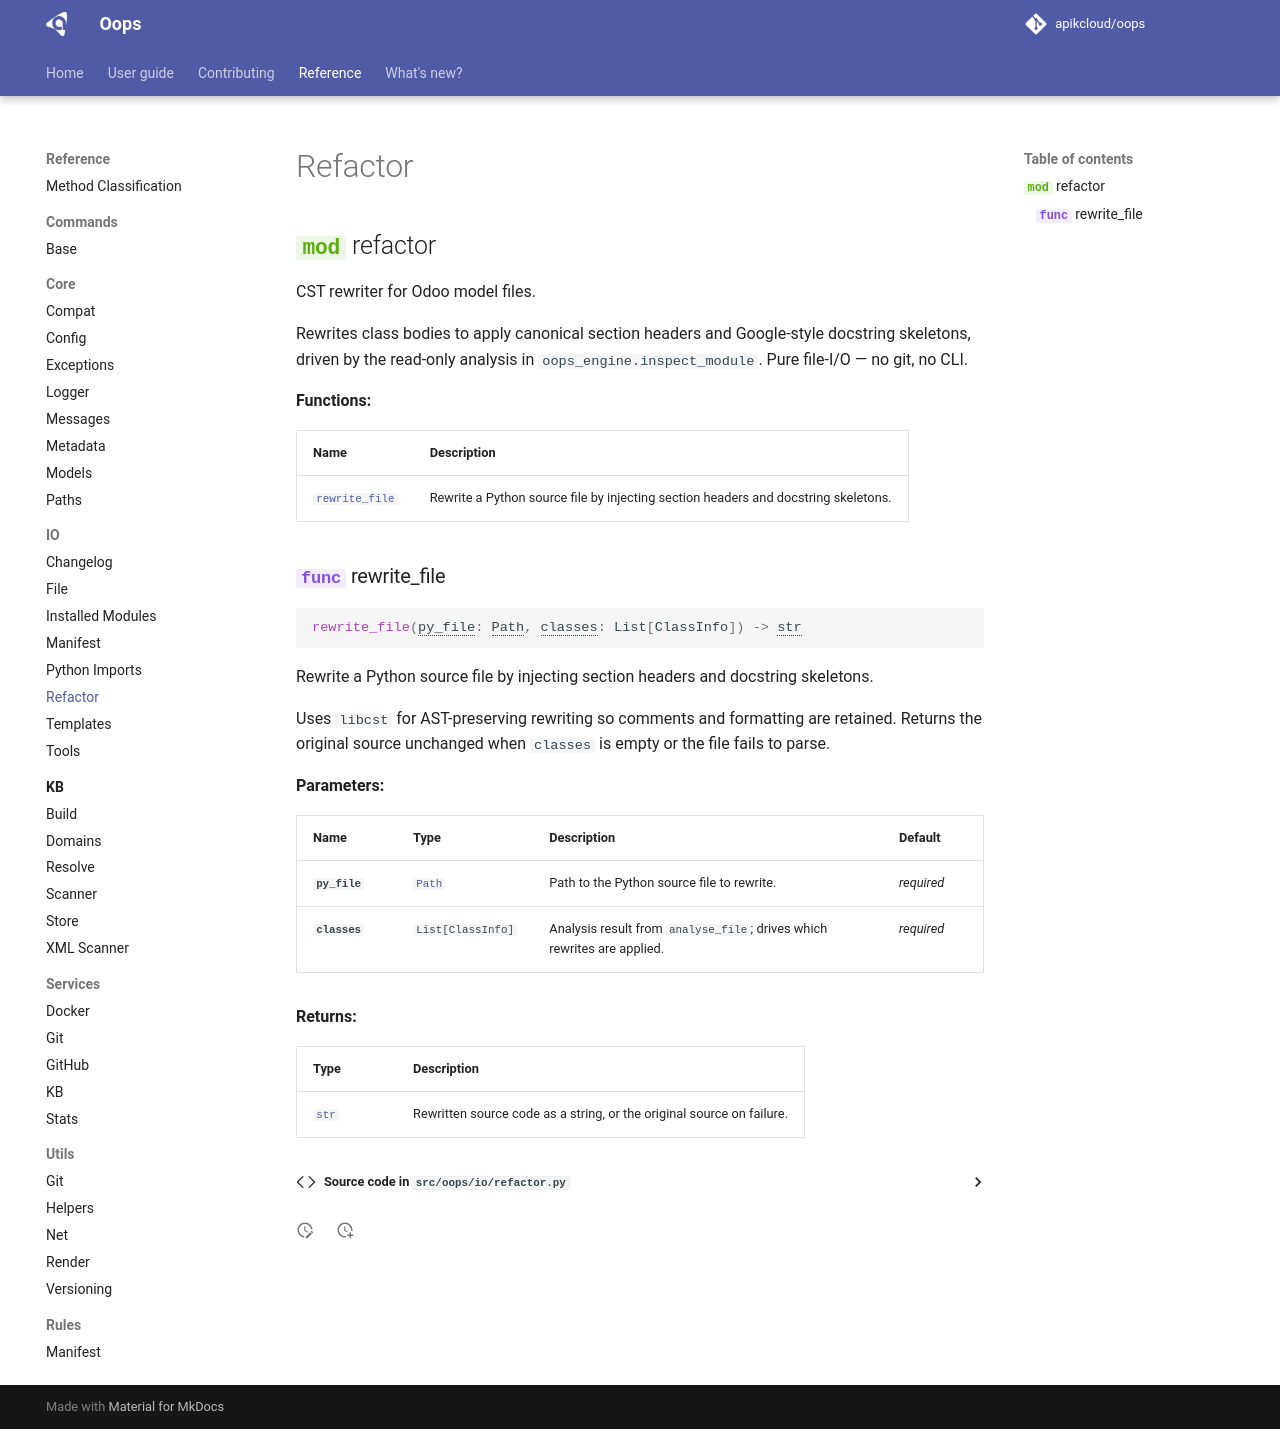

repository: apikcloud/oops · page: 1.2.0/reference/io/refactor/index.html · generator: mkdocs

# Refactor

::: oops.io.refactor
